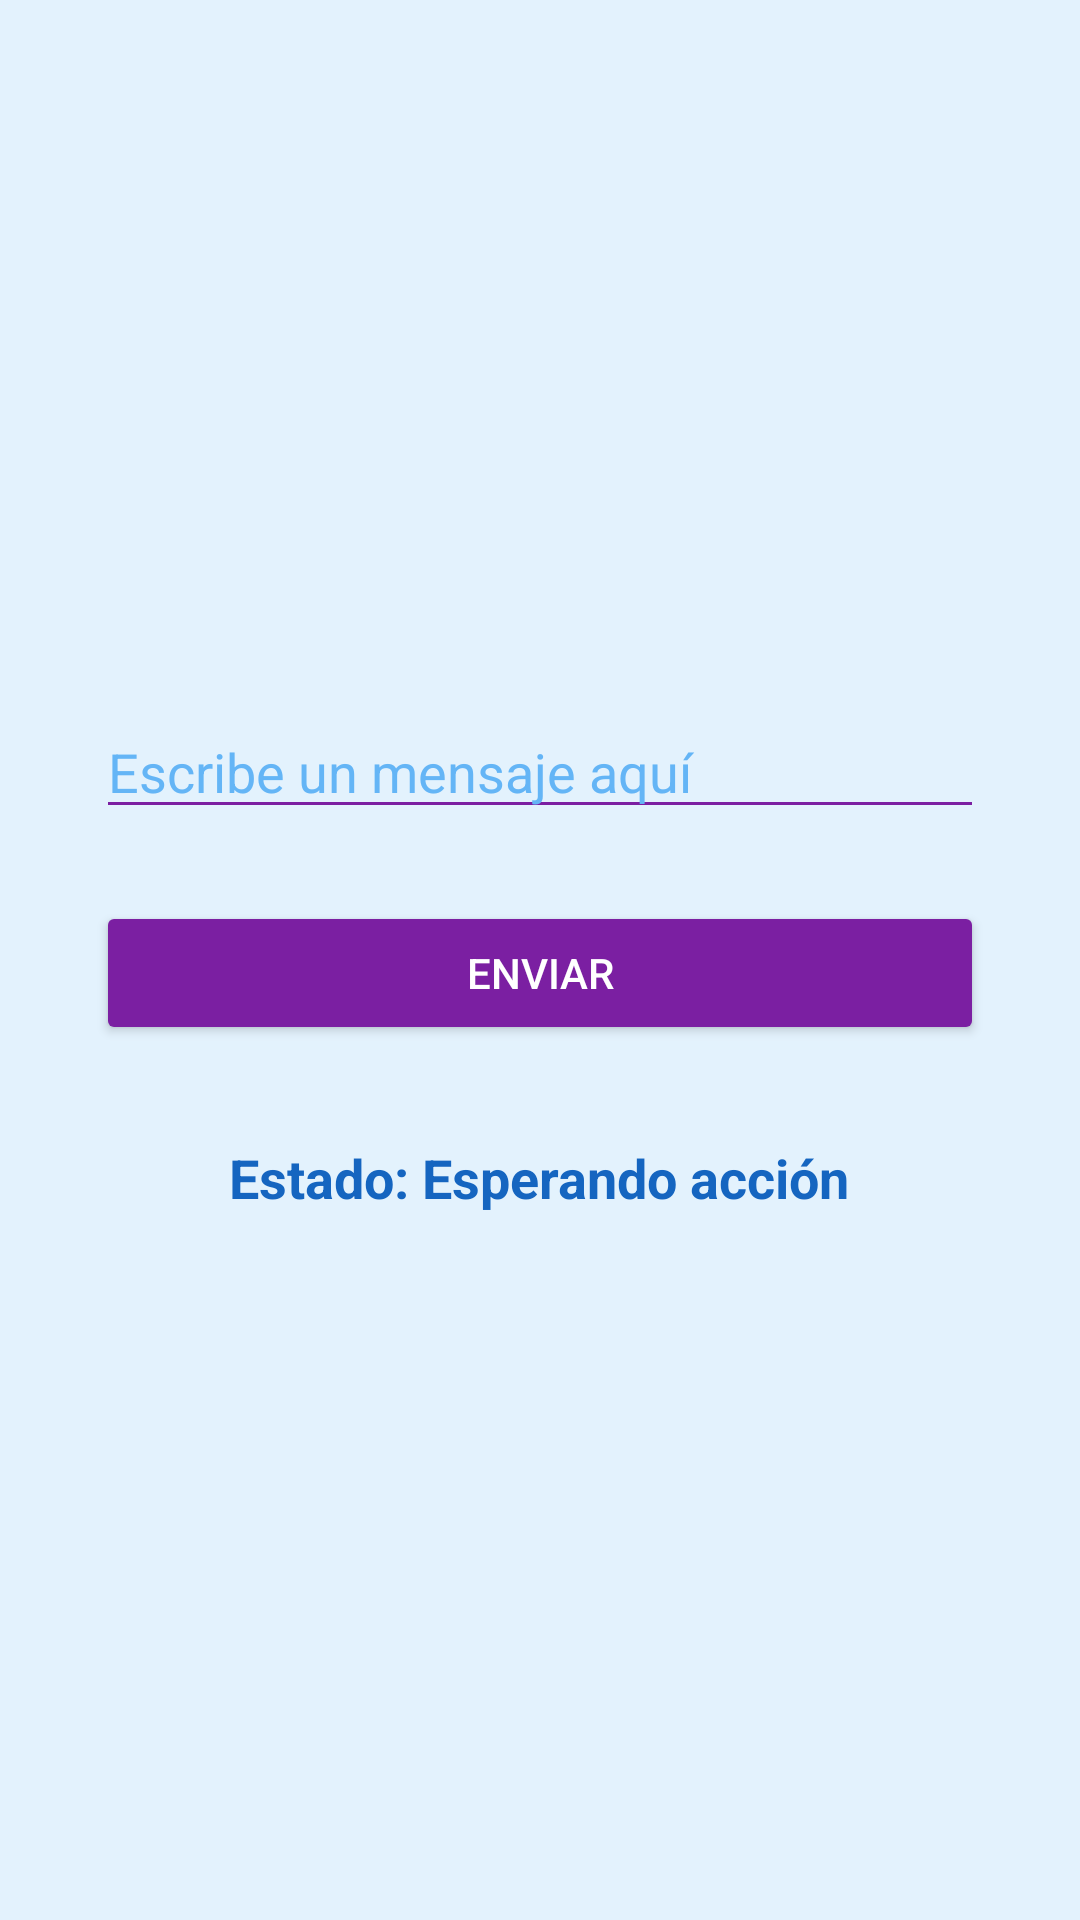

Android layout source for this screen:
<!-- AndroidManifest.xml: application theme Theme.EA2 -->
<!-- res/layout/activity_main.xml -->
<?xml version="1.0" encoding="utf-8"?>
<LinearLayout xmlns:android="http://schemas.android.com/apk/res/android"
    xmlns:app="http://schemas.android.com/apk/res-auto"
    android:layout_width="match_parent"
    android:layout_height="match_parent"
    android:orientation="vertical"
    android:padding="32dp"
    android:gravity="center"
    android:background="#E3F2FD">

    <EditText
        android:id="@+id/etEntrada"
        android:layout_width="match_parent"
        android:layout_height="wrap_content"
        android:hint="Escribe un mensaje aquí"
        android:textColorHint="#64B5F6"
        android:textColor="#0D47A1"
        android:backgroundTint="#7B1FA2"/>

    <Button
        android:id="@+id/btnEnviar"
        android:layout_width="match_parent"
        android:layout_height="wrap_content"
        android:layout_marginTop="24dp"
        android:text="Enviar"
        android:textColor="#FFFFFF"
        app:backgroundTint="#7B1FA2" />

    <TextView
        android:id="@+id/tvEstado"
        android:layout_width="wrap_content"
        android:layout_height="wrap_content"
        android:layout_marginTop="32dp"
        android:textSize="18sp"
        android:textStyle="bold"
        android:textColor="#1565C0"
        android:text="Estado: Esperando acción" />
</LinearLayout>
<!-- resources referenced by this layout -->
<resources>
  <style name="Theme.EA2" parent="Base.Theme.EA2" />
  <style name="Base.Theme.EA2" parent="Theme.Material3.DayNight.NoActionBar">
          
          
      </style>
</resources>
